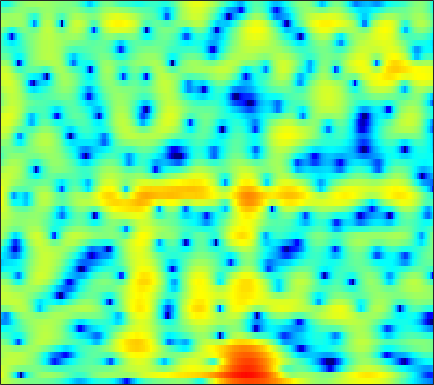

The data file committed next to this chart (first rows):
3.3946, 3.1154, 2.7214, 2.3128, 2.0022, 1.5915, 1.1986, 0.9248, 0.58238, 0.26602, 0.011872, -0.13888, -0.2953, -0.40473, -0.46482, -0.52254, -0.5718, -0.6117, -0.67972, -0.77414, -0.90919, -1.0386, -1.2598, -1.5421
4.95, 4.208, 3.043, 1.632, 0.3617, -1.732, -4.513, -7.37, -13.48, -29.42, -14.05, -9.504, -5.957, -3.678, -2.432, -1.178, -0.2622, 0.2592, 0.7737, 1.122, 1.327, 1.398, 1.397, 1.298
3.943, 3.635, 3.163, 2.626, 2.19, 1.59, 1.004, 0.6082, 0.1759, -0.1167, -0.266, -0.2999, -0.2801, -0.236, -0.2195, -0.2498, -0.3623, -0.5053, -0.7714, -1.113, -1.516, -1.843, -2.291, -2.713
2.41, 2.71, 2.99, 3.151, 3.205, 3.2, 3.121, 3.022, 2.841, 2.603, 2.309, 2.045, 1.627, 1.116, 0.6583, -0.07546, -0.9767, -1.781, -3.057, -4.604, -6.507, -8.226, -11.01, -14.45
1.605, 2.049, 2.486, 2.773, 2.908, 3.003, 3.018, 2.99, 2.901, 2.756, 2.547, 2.343, 1.998, 1.552, 1.137, 0.4561, -0.3952, -1.165, -2.381, -3.836, -5.534, -6.949, -8.954, -10.92
1.91, 1.889, 1.751, 1.502, 1.26, 0.907, 0.5836, 0.4078, 0.3209, 0.4244, 0.6734, 0.91, 1.224, 1.479, 1.597, 1.64, 1.528, 1.335, 0.9376, 0.3941, -0.2729, -0.8445, -1.673, -2.586
0.3506, -0.06343, -0.8472, -1.98, -3.127, -5.254, -8.437, -11.93, -16.04, -11.36, -6.747, -4.324, -1.972, -0.2896, 0.6556, 1.6, 2.246, 2.566, 2.809, 2.871, 2.781, 2.63, 2.331, 1.939
-2.938, -3.122, -3.483, -3.986, -4.444, -5.135, -5.799, -6.139, -6.121, -5.424, -4.22, -3.183, -1.812, -0.5758, 0.2247, 1.111, 1.806, 2.206, 2.596, 2.829, 2.91, 2.881, 2.737, 2.485
-6.775, -6.583, -6.305, -5.958, -5.633, -5.133, -4.549, -4.069, -3.373, -2.612, -1.807, -1.207, -0.4361, 0.2785, 0.7706, 1.347, 1.822, 2.112, 2.406, 2.595, 2.683, 2.678, 2.576, 2.363
-12.01, -12.51, -12.64, -11.48, -9.98, -7.805, -5.815, -4.529, -3.082, -1.908, -0.9495, -0.3535, 0.3044, 0.8161, 1.122, 1.452, 1.708, 1.864, 2.03, 2.161, 2.261, 2.313, 2.334, 2.275
-10.11, -11.61, -13.1, -11.66, -9.222, -6.138, -3.735, -2.331, -0.8946, 0.1243, 0.776, 1.06, 1.22, 1.166, 1.01, 0.7073, 0.3853, 0.211, 0.1195, 0.2339, 0.5301, 0.8127, 1.206, 1.541
-0.2641, -0.2131, -0.03404, 0.324, 0.7045, 1.293, 1.881, 2.256, 2.609, 2.753, 2.631, 2.332, 1.618, 0.482, -0.7128, -2.869, -5.801, -8.343, -10.12, -7.956, -5.234, -3.69, -2.224, -1.24
3.014, 3.079, 3.158, 3.249, 3.314, 3.372, 3.395, 3.357, 3.207, 2.908, 2.439, 1.943, 1.028, -0.2061, -1.38, -3.289, -5.495, -7.028, -8.096, -7.705, -6.71, -6.067, -5.631, -5.674
3.404, 3.394, 3.339, 3.244, 3.152, 3.009, 2.838, 2.7, 2.494, 2.232, 1.91, 1.623, 1.149, 0.5758, 0.08623, -0.6374, -1.412, -1.976, -2.69, -3.396, -4.201, -4.907, -6.092, -7.775
3.049, 2.9, 2.635, 2.281, 1.975, 1.559, 1.171, 0.9455, 0.7874, 0.7954, 0.9171, 1.052, 1.249, 1.385, 1.415, 1.351, 1.149, 0.8972, 0.4291, -0.2043, -1.045, -1.834, -3.107, -4.651
1.703, 1.421, 0.8533, 0.04362, -0.7613, -2.123, -3.719, -4.861, -5.553, -4.635, -2.812, -1.42, 0.1784, 1.419, 2.122, 2.795, 3.19, 3.306, 3.237, 2.94, 2.422, 1.869, 0.9332, -0.2256
-2.357, -2.401, -2.712, -3.382, -4.206, -5.866, -8.402, -11.07, -13.74, -10.49, -6.318, -3.874, -1.394, 0.4463, 1.518, 2.599, 3.344, 3.717, 3.981, 3.981, 3.757, 3.444, 2.838, 2.012
-7.899, -7.048, -6.349, -6.052, -6.024, -6.114, -6.191, -6.106, -5.74, -4.909, -3.711, -2.693, -1.317, -0.02613, 0.8385, 1.835, 2.609, 3.051, 3.461, 3.654, 3.629, 3.498, 3.144, 2.609
-9.503, -8.793, -8.22, -7.987, -7.901, -7.792, -7.548, -7.168, -6.397, -5.394, -4.167, -3.186, -1.878, -0.6202, 0.2383, 1.244, 2.084, 2.587, 3.082, 3.404, 3.534, 3.51, 3.334, 3.003
-7.289, -7.814, -8.775, -10.04, -11.15, -12.72, -13.77, -13.57, -11.76, -9.265, -6.843, -5.181, -3.205, -1.496, -0.3976, 0.8197, 1.801, 2.383, 2.95, 3.307, 3.492, 3.511, 3.417, 3.196
-4.569, -5.784, -7.799, -10.32, -12.74, -16.76, -21.81, -21.93, -16.69, -12.09, -8.388, -6.119, -3.572, -1.525, -0.2685, 1.087, 2.075, 2.608, 3.078, 3.279, 3.267, 3.159, 2.914, 2.617
-0.6928, -1.985, -4.094, -6.752, -9.095, -12.73, -16.66, -17.72, -14.3, -9.949, -6.354, -4.088, -1.596, 0.3403, 1.477, 2.623, 3.358, 3.646, 3.725, 3.448, 2.804, 2.125, 1.022, -0.09153
2.395, 1.458, -0.06904, -1.919, -3.557, -5.924, -7.98, -8.394, -6.955, -4.576, -2.247, -0.7303, 0.9433, 2.236, 2.979, 3.635, 3.947, 3.939, 3.557, 2.744, 1.379, -0.1088, -2.993, -7.817
2.608, 2.168, 1.475, 0.6984, 0.1233, -0.5416, -0.9611, -1.093, -0.9365, -0.504, 0.09993, 0.5923, 1.216, 1.739, 2.029, 2.246, 2.225, 2.05, 1.564, 0.7724, -0.3034, -1.305, -2.833, -4.367
2.756, 2.553, 2.203, 1.791, 1.488, 1.107, 0.8123, 0.6552, 0.5496, 0.5695, 0.669, 0.782, 0.9476, 1.105, 1.17, 1.196, 1.086, 0.8956, 0.5124, -0.07821, -0.8185, -1.475, -2.46, -3.466
3.599, 3.355, 2.922, 2.429, 2.041, 1.538, 1.082, 0.812, 0.5194, 0.3448, 0.2792, 0.2954, 0.3888, 0.5329, 0.6518, 0.7748, 0.8353, 0.792, 0.6078, 0.2318, -0.3704, -0.9749, -1.993, -3.32
4.794, 4.244, 3.341, 2.311, 1.508, 0.5153, -0.3307, -0.8296, -1.322, -1.686, -1.878, -1.884, -1.64, -1.131, -0.6025, 0.1189, 0.7555, 1.128, 1.385, 1.403, 1.112, 0.6946, -0.136, -1.325
5.605, 4.529, 2.672, 0.2669, -1.836, -4.649, -6.268, -6.46, -6.245, -6.571, -7.768, -8.994, -9.351, -6.835, -4.473, -1.804, 0.1281, 1.166, 2.104, 2.578, 2.686, 2.541, 2.064, 1.359
5.989, 4.758, 2.542, -0.5491, -3.729, -9.305, -12.2, -9.838, -7.62, -7.144, -8.179, -9.621, -10.22, -7.338, -4.651, -1.826, 0.236, 1.318, 2.335, 2.858, 3.006, 2.875, 2.416, 1.666
5.577, 4.877, 3.712, 2.337, 1.261, -0.05169, -1.025, -1.504, -1.873, -2.137, -2.317, -2.379, -2.232, -1.774, -1.276, -0.513, 0.2196, 0.6917, 1.143, 1.392, 1.337, 1.092, 0.4501, -0.6701
4.459, 4.242, 3.818, 3.289, 2.858, 2.243, 1.657, 1.219, 0.6736, 0.1463, -0.3544, -0.6973, -1.125, -1.465, -1.669, -1.794, -1.768, -1.63, -1.38, -1.118, -0.9743, -1.007, -1.32, -1.98
3.326, 3.445, 3.497, 3.431, 3.297, 3.026, 2.636, 2.276, 1.688, 0.9716, 0.094, -0.683, -1.899, -3.338, -4.498, -5.944, -6.652, -6.408, -5.265, -3.937, -2.78, -2.142, -1.601, -1.374
1.513, 2.011, 2.54, 2.881, 3, 3.017, 2.834, 2.585, 2.068, 1.335, 0.3357, -0.639, -2.336, -4.713, -7.219, -12.69, -24.23, -16.04, -9.075, -5.422, -3.171, -2, -0.9131, -0.2317
-1.447, -0.4015, 0.6474, 1.362, 1.716, 1.968, 2.005, 1.906, 1.609, 1.143, 0.4984, -0.1011, -1.061, -2.165, -3.023, -4.002, -4.428, -4.234, -3.385, -2.28, -1.214, -0.5354, 0.1718, 0.6369
-3.072, -1.919, -0.8116, -0.08291, 0.2754, 0.5168, 0.588, 0.5416, 0.4194, 0.2393, 0.03752, -0.12, -0.3222, -0.5081, -0.6061, -0.6553, -0.5699, -0.4286, -0.1286, 0.2261, 0.5883, 0.8213, 1.039, 1.133
-1.807, -1.23, -0.7071, -0.4759, -0.4937, -0.6979, -1.054, -1.337, -1.619, -1.694, -1.514, -1.252, -0.8028, -0.3182, 0.03362, 0.4721, 0.8642, 1.137, 1.435, 1.679, 1.826, 1.866, 1.81, 1.621
0.5191, 0.6705, 0.5902, 0.1349, -0.4958, -1.729, -3.476, -5.014, -6.909, -7.2, -5.677, -4.187, -2.398, -0.9538, -0.08446, 0.8404, 1.549, 1.969, 2.388, 2.651, 2.755, 2.724, 2.534, 2.146
2.65, 2.664, 2.341, 1.579, 0.6845, -1.093, -3.756, -6.583, -11.76, -12.94, -8.323, -5.666, -3.246, -1.574, -0.6284, 0.3962, 1.212, 1.691, 2.2, 2.509, 2.637, 2.597, 2.356, 1.891
3.936, 3.997, 3.81, 3.307, 2.721, 1.673, 0.4024, -0.6105, -1.824, -2.634, -3.017, -3.107, -3.094, -2.949, -2.7, -2.114, -1.324, -0.6939, 0.02355, 0.5369, 0.7606, 0.7419, 0.4751, -0.01014
4.608, 4.795, 4.855, 4.677, 4.376, 3.78, 2.994, 2.267, 1.147, -0.1689, -1.766, -3.264, -5.795, -8.928, -10.69, -9.477, -6.492, -4.627, -2.942, -1.975, -1.654, -1.775, -2.362, -3.315
3.96, 4.387, 4.762, 4.905, 4.85, 4.56, 4.025, 3.439, 2.44, 1.103, -0.6228, -2.236, -4.948, -8.145, -9.952, -9.153, -6.663, -5.118, -3.714, -3.07, -3.093, -3.569, -4.889, -7.272
1.708, 2.534, 3.346, 3.846, 4.038, 4.049, 3.78, 3.431, 2.756, 1.875, 0.8326, -0.01506, -1.129, -2.096, -2.591, -2.926, -2.951, -2.829, -2.695, -2.735, -3.045, -3.501, -4.438, -5.742
-0.1587, 0.9668, 2.083, 2.812, 3.135, 3.305, 3.209, 2.992, 2.506, 1.878, 1.138, 0.5471, -0.2284, -0.9262, -1.359, -1.804, -2.087, -2.221, -2.351, -2.439, -2.568, -2.7, -2.925, -3.165
0.1525, 1.141, 2.128, 2.781, 3.051, 3.163, 3.023, 2.738, 2.184, 1.435, 0.5344, -0.1946, -1.189, -2.094, -2.661, -3.181, -3.403, -3.441, -3.328, -3.115, -2.848, -2.63, -2.333, -2.036
1.818, 2.494, 3.157, 3.539, 3.652, 3.56, 3.188, 2.727, 1.886, 0.7376, -0.7075, -2.007, -3.973, -6.043, -7.365, -8.187, -7.845, -7.159, -6.17, -5.325, -4.554, -3.984, -3.177, -2.331
3.353, 3.761, 4.101, 4.186, 4.095, 3.752, 3.143, 2.545, 1.482, 0.1083, -1.685, -3.424, -6.576, -11.45, -18.21, -23.92, -14.2, -11.31, -9.488, -8.772, -8.495, -8.026, -6.652, -4.694
4.057, 4.266, 4.303, 4.081, 3.732, 3.075, 2.258, 1.568, 0.5816, -0.4397, -1.557, -2.468, -3.833, -5.297, -6.246, -7.036, -7.261, -7.453, -8.248, -10.38, -15.82, -31.44, -13.99, -7.13
3.562, 3.64, 3.414, 2.803, 2.079, 0.7717, -0.8136, -2.073, -3.335, -3.682, -3.26, -2.797, -2.244, -1.903, -1.76, -1.709, -1.814, -2.002, -2.434, -3.054, -3.55, -3.53, -2.751, -1.376
1.346, 1.394, 1.055, 0.2117, -0.802, -2.849, -6.061, -9.988, -23.06, -15.49, -8.15, -5.321, -2.916, -1.352, -0.5232, 0.2571, 0.764, 1.013, 1.247, 1.382, 1.529, 1.678, 1.916, 2.172
-1.246, -1.229, -1.502, -2.116, -2.777, -3.895, -5.195, -6.147, -6.851, -6.484, -5.199, -4.016, -2.507, -1.206, -0.4044, 0.4888, 1.179, 1.594, 2.019, 2.334, 2.558, 2.672, 2.762, 2.739
-2.839, -3.023, -3.43, -3.927, -4.302, -4.694, -4.917, -4.914, -4.657, -4.128, -3.364, -2.703, -1.776, -0.8817, -0.2506, 0.4932, 1.126, 1.53, 1.966, 2.309, 2.541, 2.642, 2.684, 2.615
-3.595, -4.259, -5.345, -6.484, -7.179, -7.577, -7.168, -6.451, -5.314, -4.139, -3.055, -2.316, -1.42, -0.6292, -0.08857, 0.5496, 1.12, 1.497, 1.939, 2.283, 2.529, 2.641, 2.679, 2.608
-3.019, -4.215, -6.514, -10.18, -14.73, -21.08, -13.12, -9.301, -6.057, -3.947, -2.519, -1.737, -0.9626, -0.3737, -0.01189, 0.4686, 0.9746, 1.369, 1.891, 2.343, 2.679, 2.833, 2.883, 2.751
-0.05894, -0.8423, -2.252, -3.977, -5.199, -5.898, -5.011, -3.815, -2.303, -1.203, -0.5496, -0.3469, -0.4198, -0.7546, -1.034, -1.138, -0.6885, -8.1533e-05, 1.092, 2.107, 2.831, 3.133, 3.201, 2.863
2.279, 2.117, 1.792, 1.448, 1.254, 1.122, 1.181, 1.294, 1.421, 1.374, 1, 0.3957, -1.014, -3.491, -6.493, -12.99, -10.4, -5.566, -1.582, 0.7932, 2.182, 2.715, 2.833, 2.296
1.001, 1.115, 1.208, 1.272, 1.32, 1.406, 1.479, 1.5, 1.452, 1.244, 0.7751, 0.2074, -0.8943, -2.403, -3.665, -4.873, -4.488, -3.256, -1.414, 0.07627, 1.057, 1.47, 1.59, 1.246
-1.757, -1.645, -1.474, -1.233, -0.9995, -0.6149, -0.2145, 0.0655, 0.3577, 0.5167, 0.5235, 0.4323, 0.1993, -0.08836, -0.2755, -0.3933, -0.2895, -0.078, 0.3065, 0.7041, 0.9905, 1.108, 1.114, 0.9411
-4.924, -5.317, -5.612, -5.31, -4.659, -3.504, -2.289, -1.468, -0.5654, 0.1134, 0.6044, 0.8631, 1.096, 1.236, 1.298, 1.36, 1.418, 1.449, 1.473, 1.448, 1.374, 1.269, 1.084, 0.8656
